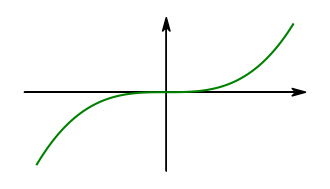

Write the Python code that produced this figure.

'''
Arrowheads for axis in Matplotlib

Simple demo showing how to make abstract 
plots with axis with arrowheads in matplotlib.

[redacted]
[redacted]
Year:    2014
'''


import pylab as pl

fig = pl.figure()
ax = fig.add_subplot(111)

x = pl.arange(-5,5,0.1)
ax.plot(x, 1.5*x**3, 'g', lw=1.5)

xmin, xmax = ax.get_xlim() 
ymin, ymax = ax.get_ylim()

# removing the default axis on all sides:
for side in ['bottom','right','top','left']:
    ax.spines[side].set_visible(False)

#  removing the axis ticks
pl.xticks([]) # labels 
pl.yticks([])
ax.xaxis.set_ticks_position('none') # tick markers
ax.yaxis.set_ticks_position('none')

# wider figure for demonstration
fig.set_size_inches(4,2.2)

# get width and height of axes object to compute 
# matching arrowhead length and width
dps = fig.dpi_scale_trans.inverted()
bbox = ax.get_window_extent().transformed(dps)
width, height = bbox.width, bbox.height

# manual arrowhead width and length
hw =  1./20.*(ymax-ymin) 
hl =  1./20.*(xmax-xmin)
lw =  1. # axis line width
ohg = 0.3 # arrow overhang

# compute matching arrowhead length and width
yhw = hw/(ymax-ymin)*(xmax-xmin)* height/width  
yhl = hl/(xmax-xmin)*(ymax-ymin)* width/height

# draw x and y axis
ax.arrow(xmin, 0, xmax-xmin, 0., fc='k', ec='k', lw = lw,  
         head_width=hw, head_length=hl, overhang = ohg,           
         length_includes_head= True, clip_on = False)    

ax.arrow(0, ymin, 0., ymax-ymin, fc='k', ec='k', lw = lw, 
         head_width=yhw, head_length=yhl, overhang = ohg,       
         length_includes_head= True, clip_on = False)              

# clip_on = False if only positive x or y values.

pl.savefig('arrow_axis.png', dpi = 300)
